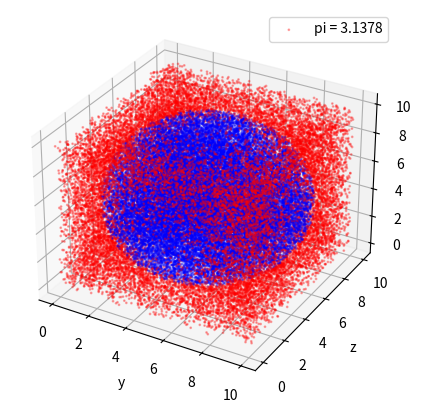

This chart was generated by the following Python code:
import random
import matplotlib.pyplot as plt

num_points = 50000
area_size = 10
num_inner_points = 0
points_x = []
points_y = []
points_z = []
points_color = []
inner_points_x = []
inner_points_y = []
inner_points_z = []
inner_points_color = []

def add_new_point():
    # Create 2D or 3D coordinates
    x = random.uniform(0, area_size)
    y = random.uniform(0, area_size)
    z = random.uniform(0, area_size) # revise this code if necessary
    points_x.append(x), points_y.append(y), points_z.append(z) # revise this code if necessary
    return x, y, z # revise this code if necessary

def is_in(x, y, z): # revise this code if necessary
    global num_inner_points
    if (x-5)**2 + (y-5) **2 + (z-5)**2 <= 25: # check a point is in a circle or sphere here
        num_inner_points += 1 # count the number of points in a circle or sphere here
        return 'blue'
    else:
        return 'red'

def generate_points(n):
    for _ in range(n):
        points_color.append(is_in(*add_new_point()))

def draw_figure_2d(xs = points_x, ys = points_y, color = points_color):
    pi = round(4*num_inner_points/num_points, 4) # calculate the value of pi here

    fig = plt.figure(figsize=(5, 5))
    plt.scatter(xs, ys,
                c=color, s=1, alpha=0.3,
                label='pi = {}'.format(pi))
    plt.xlabel('x')
    plt.ylabel('y')
    plt.grid()
    plt.legend()
    plt.show()

def draw_figure_3d(xs = points_x, ys = points_y, zs = points_z, color = points_color):
    pi = round(6*num_inner_points/num_points, 4) # calculate the value of pi here

    fig = plt.figure(figsize=(5, 5))
    ax = fig.add_subplot(111, projection='3d')
    ax.scatter(xs, ys, zs,
                c=color, s=1, alpha=0.3,
                label='pi = {}'.format(pi))
    plt.xlabel('x')
    plt.xlabel('y')
    plt.ylabel('z')
    plt.grid()
    plt.legend()
    plt.show()

def extract_inner_points():
    for x, y, c in zip(points_x, points_y, points_color):
        if c == 'blue':
            # the variables below should contain only the coordinates of inner points
            inner_points_x.append(x)
            inner_points_y.append(y)
            inner_points_z = [] # revise this code if necessary
            inner_points_color = [] # revise this code if necessary

if __name__ == "__main__":
    generate_points(num_points)
    extract_inner_points()
    draw_figure_3d() # or draw_figure_3d()
    
